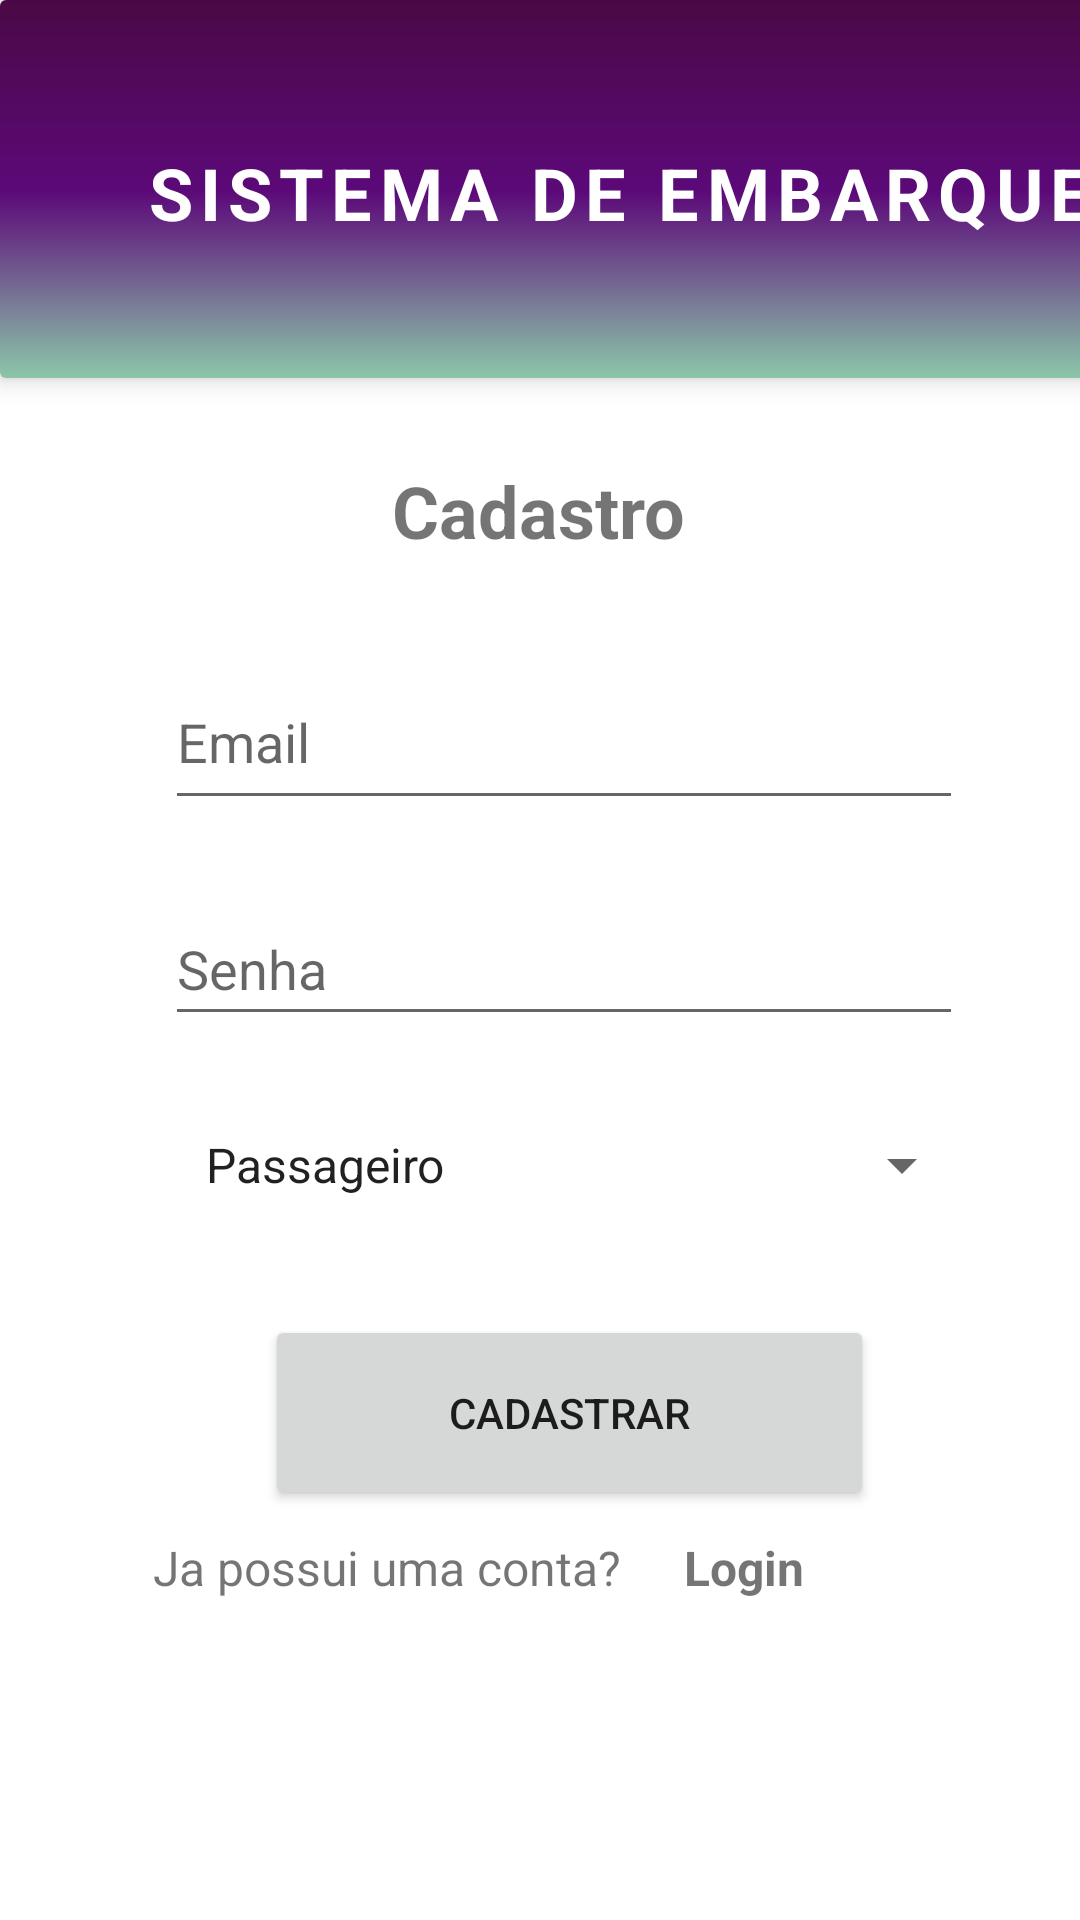

Android layout source for this screen:
<!-- AndroidManifest.xml: application theme Theme.SistemaDeEmbarque -->
<!-- res/layout/activity_register.xml -->
<?xml version="1.0" encoding="utf-8"?>
<androidx.constraintlayout.widget.ConstraintLayout xmlns:android="http://schemas.android.com/apk/res/android"
    xmlns:app="http://schemas.android.com/apk/res-auto"
    xmlns:tools="http://schemas.android.com/tools"
    android:layout_width="match_parent"
    android:layout_height="match_parent"
    tools:context=".RegisterActivity">

    <androidx.cardview.widget.CardView
        android:id="@+id/cardView"
        android:layout_width="413dp"
        android:layout_height="126dp"
        android:layout_marginBottom="28dp"
        app:cardElevation="5dp"
        app:layout_constraintBottom_toTopOf="@+id/textView8"
        app:layout_constraintEnd_toEndOf="parent"
        app:layout_constraintHorizontal_bias="0.0"
        app:layout_constraintStart_toStartOf="parent"
        app:layout_constraintTop_toTopOf="parent">

        <androidx.constraintlayout.widget.ConstraintLayout
            android:layout_width="match_parent"
            android:layout_height="128dp"
            android:background="@drawable/gradient1">

            <TextView
                android:id="@+id/textView"
                android:layout_width="wrap_content"
                android:layout_height="wrap_content"
                android:letterSpacing="0.1"
                android:text="SISTEMA DE EMBARQUE"
                android:textColor="@color/white"
                android:textSize="24sp"
                android:textStyle="bold"
                app:layout_constraintBottom_toBottomOf="parent"
                app:layout_constraintEnd_toEndOf="parent"
                app:layout_constraintStart_toStartOf="parent"
                app:layout_constraintTop_toTopOf="parent" />
        </androidx.constraintlayout.widget.ConstraintLayout>

    </androidx.cardview.widget.CardView>

    <TextView
        android:id="@+id/textView8"
        android:layout_width="wrap_content"
        android:layout_height="wrap_content"
        android:layout_marginTop="28dp"
        android:text="Cadastro"
        android:textSize="24sp"
        android:textStyle="bold"
        app:layout_constraintEnd_toEndOf="parent"
        app:layout_constraintHorizontal_bias="0.498"
        app:layout_constraintStart_toStartOf="parent"
        app:layout_constraintTop_toBottomOf="@+id/cardView" />

    <EditText
        android:id="@+id/registerEmailTV"
        android:layout_width="266dp"
        android:layout_height="55dp"
        android:layout_marginTop="32dp"
        android:ems="10"
        android:hint="Email"
        android:inputType="textEmailAddress"
        app:layout_constraintEnd_toEndOf="parent"
        app:layout_constraintHorizontal_bias="0.586"
        app:layout_constraintStart_toStartOf="parent"
        app:layout_constraintTop_toBottomOf="@+id/textView8" />

    <Button
        android:id="@+id/registerButton"
        android:layout_width="203dp"
        android:layout_height="65dp"
        android:layout_marginTop="28dp"
        android:text="Cadastrar"
        app:layout_constraintEnd_toEndOf="parent"
        app:layout_constraintHorizontal_bias="0.562"
        app:layout_constraintStart_toStartOf="parent"
        app:layout_constraintTop_toBottomOf="@+id/registerType" />

    <EditText
        android:id="@+id/registerPassword"
        android:layout_width="266dp"
        android:layout_height="48dp"
        android:layout_marginTop="24dp"
        android:ems="10"
        android:hint="Senha"
        android:inputType="textPassword"
        app:layout_constraintEnd_toEndOf="parent"
        app:layout_constraintHorizontal_bias="0.586"
        app:layout_constraintStart_toStartOf="parent"
        app:layout_constraintTop_toBottomOf="@+id/registerEmailTV" />

    <TextView
        android:id="@+id/textView2"
        android:layout_width="177dp"
        android:layout_height="29dp"
        android:text="Ja possui uma conta?"
        android:textSize="16sp"
        app:layout_constraintBaseline_toBaselineOf="@+id/backToLoginTV"
        app:layout_constraintEnd_toStartOf="@+id/backToLoginTV"
        app:layout_constraintHorizontal_bias="1.0"
        app:layout_constraintStart_toStartOf="parent" />

    <TextView
        android:id="@+id/backToLoginTV"
        android:layout_width="44dp"
        android:layout_height="28dp"
        android:layout_marginEnd="88dp"
        android:layout_marginBottom="88dp"
        android:text="Login"
        android:textSize="16sp"
        android:textStyle="bold"
        app:layout_constraintBottom_toBottomOf="parent"
        app:layout_constraintEnd_toEndOf="parent"
        app:layout_constraintTop_toBottomOf="@+id/registerButton"
        app:layout_constraintVertical_bias="0.396" />

    <Spinner
        android:id="@+id/registerType"
        android:layout_width="264dp"
        android:layout_height="44dp"
        android:layout_marginStart="86dp"
        android:layout_marginTop="21dp"
        android:layout_marginEnd="61dp"
        android:entries="@array/user_type"
        app:layout_constraintEnd_toEndOf="parent"
        app:layout_constraintStart_toStartOf="parent"
        app:layout_constraintTop_toBottomOf="@+id/registerPassword" />

</androidx.constraintlayout.widget.ConstraintLayout>
<!-- resources referenced by this layout -->
<resources>
  <string-array name="user_type">
          <item>Passageiro</item>
          <item>Cobrador</item>
      </string-array>
  <!-- drawable gradient1 (drawable) -->
  <?xml version="1.0" encoding="utf-8"?>
  <shape xmlns:android="http://schemas.android.com/apk/res/android">
      <gradient
          android:type="linear"
          android:angle="-90"
          android:startColor="#4a0945"
          android:centerColor="#5c0979"
          android:endColor="#8dcdab">
  
      </gradient>
  </shape>
  <style name="Theme.SistemaDeEmbarque" parent="Theme.MaterialComponents.DayNight.DarkActionBar">
          
          <item name="colorPrimary">@color/purple_500</item>
          <item name="colorPrimaryVariant">@color/purple_700</item>
          <item name="colorOnPrimary">@color/white</item>
          
          <item name="colorSecondary">@color/teal_200</item>
          <item name="colorSecondaryVariant">@color/teal_700</item>
          <item name="colorOnSecondary">@color/black</item>
          
          <item name="android:statusBarColor" tools:targetApi="l">?attr/colorPrimaryVariant</item>
          
      </style>
  <!-- not gathered from this repository: default colours our renderer supplied (Android Studio template values) -->
  <color name="purple_500">#FF6200EE</color>
  <color name="purple_700">#FF3700B3</color>
  <color name="teal_200">#FF03DAC5</color>
  <color name="teal_700">#FF018786</color>
  <color name="black">#FF000000</color>
  <color name="white">#FFFFFFFF</color>
</resources>
